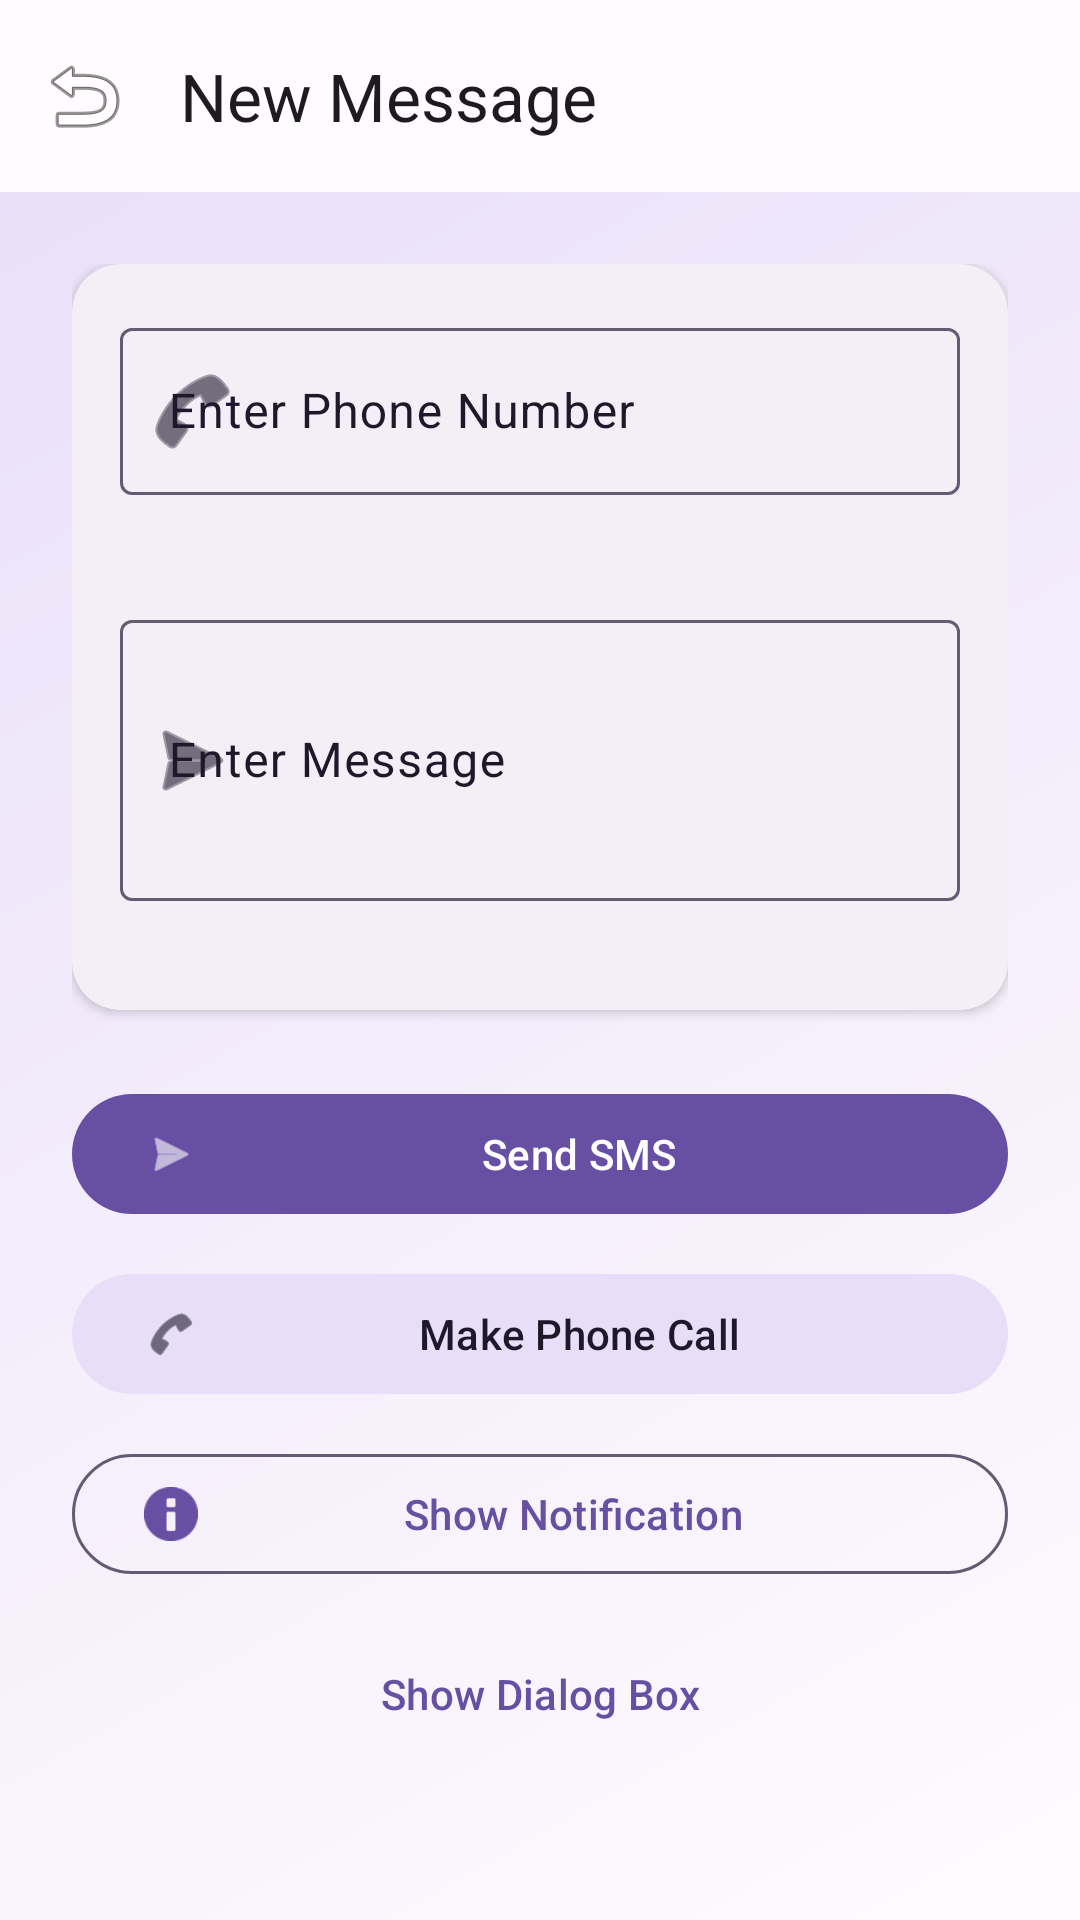

Layout XML and referenced resources for this Android screen:
<!-- AndroidManifest.xml: application theme Theme.Communicationapp -->
<!-- res/layout/activity_main.xml -->
<?xml version="1.0" encoding="utf-8"?>
<androidx.constraintlayout.widget.ConstraintLayout xmlns:android="http://schemas.android.com/apk/res/android"
    xmlns:app="http://schemas.android.com/apk/res-auto"
    xmlns:tools="http://schemas.android.com/tools"
    android:layout_width="match_parent"
    android:layout_height="match_parent"
    android:background="@drawable/gradient_background"
    tools:context=".MainActivity">

    <com.google.android.material.appbar.AppBarLayout
        android:id="@+id/appBarLayout"
        android:layout_width="0dp"
        android:layout_height="wrap_content"
        app:layout_constraintTop_toTopOf="parent"
        app:layout_constraintStart_toStartOf="parent"
        app:layout_constraintEnd_toEndOf="parent">

        <com.google.android.material.appbar.MaterialToolbar
            android:id="@+id/toolbar"
            android:layout_width="match_parent"
            android:layout_height="?attr/actionBarSize"
            app:title="@string/title_new_message"
            app:navigationIcon="@android:drawable/ic_menu_revert" />

    </com.google.android.material.appbar.AppBarLayout>

    <ScrollView
        android:layout_width="0dp"
        android:layout_height="0dp"
        android:fillViewport="true"
        app:layout_constraintTop_toBottomOf="@id/appBarLayout"
        app:layout_constraintBottom_toBottomOf="parent"
        app:layout_constraintStart_toStartOf="parent"
        app:layout_constraintEnd_toEndOf="parent">

        <androidx.constraintlayout.widget.ConstraintLayout
            android:layout_width="match_parent"
            android:layout_height="wrap_content"
            android:padding="24dp">

            <com.google.android.material.card.MaterialCardView
                android:id="@+id/cardInput"
                android:layout_width="0dp"
                android:layout_height="wrap_content"
                app:cardCornerRadius="16dp"
                app:cardElevation="2dp"
                app:strokeWidth="0dp"
                app:layout_constraintTop_toTopOf="parent"
                app:layout_constraintStart_toStartOf="parent"
                app:layout_constraintEnd_toEndOf="parent">

                <LinearLayout
                    android:layout_width="match_parent"
                    android:layout_height="wrap_content"
                    android:orientation="vertical"
                    android:padding="16dp">

                    <com.google.android.material.textfield.TextInputLayout
                        android:id="@+id/layoutPhone"
                        style="@style/Widget.Material3.TextInputLayout.OutlinedBox"
                        android:layout_width="match_parent"
                        android:layout_height="wrap_content"
                        android:layout_marginBottom="16dp"
                        android:hint="@string/hint_phone"
                        app:startIconDrawable="@android:drawable/ic_menu_call"
                        app:errorEnabled="true">

                        <com.google.android.material.textfield.TextInputEditText
                            android:id="@+id/editTextPhone"
                            android:layout_width="match_parent"
                            android:layout_height="wrap_content"
                            android:inputType="phone" />

                    </com.google.android.material.textfield.TextInputLayout>

                    <com.google.android.material.textfield.TextInputLayout
                        android:id="@+id/layoutMessage"
                        style="@style/Widget.Material3.TextInputLayout.OutlinedBox"
                        android:layout_width="match_parent"
                        android:layout_height="wrap_content"
                        android:hint="@string/hint_message"
                        app:startIconDrawable="@android:drawable/ic_menu_send"
                        app:errorEnabled="true">

                        <com.google.android.material.textfield.TextInputEditText
                            android:id="@+id/editTextMessage"
                            android:layout_width="match_parent"
                            android:layout_height="wrap_content"
                            android:inputType="textMultiLine"
                            android:minLines="3" />

                    </com.google.android.material.textfield.TextInputLayout>
                </LinearLayout>
            </com.google.android.material.card.MaterialCardView>

            <com.google.android.material.button.MaterialButton
                android:id="@+id/btnSendSMS"
                style="@style/Widget.Material3.Button"
                android:layout_width="0dp"
                android:layout_height="wrap_content"
                android:text="@string/btn_sms"
                android:layout_marginTop="24dp"
                app:icon="@android:drawable/ic_menu_send"
                app:layout_constraintTop_toBottomOf="@id/cardInput"
                app:layout_constraintStart_toStartOf="parent"
                app:layout_constraintEnd_toEndOf="parent" />

            <com.google.android.material.button.MaterialButton
                android:id="@+id/btnMakeCall"
                style="@style/Widget.Material3.Button.TonalButton"
                android:layout_width="0dp"
                android:layout_height="wrap_content"
                android:text="@string/btn_call"
                android:layout_marginTop="12dp"
                app:icon="@android:drawable/ic_menu_call"
                app:layout_constraintTop_toBottomOf="@id/btnSendSMS"
                app:layout_constraintStart_toStartOf="parent"
                app:layout_constraintEnd_toEndOf="parent" />

            <com.google.android.material.button.MaterialButton
                android:id="@+id/btnShowNotification"
                style="@style/Widget.Material3.Button.OutlinedButton"
                android:layout_width="0dp"
                android:layout_height="wrap_content"
                android:text="@string/btn_notification"
                android:layout_marginTop="12dp"
                app:icon="@android:drawable/ic_dialog_info"
                app:layout_constraintTop_toBottomOf="@id/btnMakeCall"
                app:layout_constraintStart_toStartOf="parent"
                app:layout_constraintEnd_toEndOf="parent" />

            <com.google.android.material.button.MaterialButton
                android:id="@+id/btnShowDialog"
                style="@style/Widget.Material3.Button.TextButton"
                android:layout_width="0dp"
                android:layout_height="wrap_content"
                android:text="@string/btn_dialog"
                android:layout_marginTop="12dp"
                app:layout_constraintTop_toBottomOf="@id/btnShowNotification"
                app:layout_constraintStart_toStartOf="parent"
                app:layout_constraintEnd_toEndOf="parent" />

        </androidx.constraintlayout.widget.ConstraintLayout>
    </ScrollView>
</androidx.constraintlayout.widget.ConstraintLayout>
<!-- resources referenced by this layout -->
<resources>
  <!-- drawable gradient_background (drawable) -->
  <?xml version="1.0" encoding="utf-8"?>
  <shape xmlns:android="http://schemas.android.com/apk/res/android"
      android:shape="rectangle">
      <gradient
          android:startColor="?attr/colorSurface"
          android:endColor="?attr/colorSurfaceVariant"
          android:angle="135" />
  </shape>
  <string name="btn_call">Make Phone Call</string>
  <string name="btn_dialog">Show Dialog Box</string>
  <string name="btn_notification">Show Notification</string>
  <string name="btn_sms">Send SMS</string>
  <string name="hint_message">Enter Message</string>
  <string name="hint_phone">Enter Phone Number</string>
  <string name="title_new_message">New Message</string>
  <style name="Theme.Communicationapp" parent="Base.Theme.Communicationapp" />
  <style name="Base.Theme.Communicationapp" parent="Theme.Material3.DayNight.NoActionBar">
          
          <item name="colorPrimary">@color/primary</item>
          <item name="colorOnPrimary">@color/onPrimary</item>
          <item name="colorPrimaryContainer">@color/primaryContainer</item>
          <item name="colorOnPrimaryContainer">@color/onPrimaryContainer</item>
  
          <item name="colorSecondary">@color/secondary</item>
          <item name="colorOnSecondary">@color/onSecondary</item>
          <item name="colorSecondaryContainer">@color/secondaryContainer</item>
          <item name="colorOnSecondaryContainer">@color/onSecondaryContainer</item>
  
          <item name="colorTertiary">@color/tertiary</item>
          <item name="colorOnTertiary">@color/onTertiary</item>
          <item name="colorTertiaryContainer">@color/tertiaryContainer</item>
          <item name="colorOnTertiaryContainer">@color/onTertiaryContainer</item>
  
          <item name="colorError">@color/error</item>
          <item name="colorOnError">@color/onError</item>
          <item name="colorErrorContainer">@color/errorContainer</item>
          <item name="colorOnErrorContainer">@color/onErrorContainer</item>
  
          <item name="android:windowBackground">@color/background</item>
          <item name="colorOnBackground">@color/onBackground</item>
          <item name="colorSurface">@color/surface</item>
          <item name="colorOnSurface">@color/onSurface</item>
          <item name="colorSurfaceVariant">@color/secondaryContainer</item>
          <item name="colorOnSurfaceVariant">@color/onSecondaryContainer</item>
          <item name="colorOutline">@color/secondary</item>
      </style>
  <color name="primary">#6750A4</color>
  <color name="onPrimary">#FFFFFF</color>
  <color name="primaryContainer">#EADDFF</color>
  <color name="onPrimaryContainer">#21005D</color>
  <color name="secondary">#625B71</color>
  <color name="onSecondary">#FFFFFF</color>
  <color name="secondaryContainer">#E8DEF8</color>
  <color name="onSecondaryContainer">#1D192B</color>
  <color name="tertiary">#7D5260</color>
  <color name="onTertiary">#FFFFFF</color>
  <color name="tertiaryContainer">#FFD8E4</color>
  <color name="onTertiaryContainer">#31111D</color>
  <color name="error">#B3261E</color>
  <color name="onError">#FFFFFF</color>
  <color name="errorContainer">#F9DEDC</color>
  <color name="onErrorContainer">#410E0B</color>
  <color name="background">#FFFBFE</color>
  <color name="onBackground">#1C1B1F</color>
  <color name="surface">#FFFBFE</color>
  <color name="onSurface">#1C1B1F</color>
</resources>
